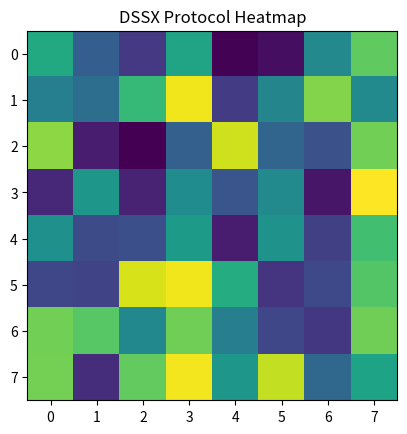

This chart was generated by the following Python code:
import numpy as np
import matplotlib.pyplot as plt

heatmap = np.random.rand(8,8)

plt.imshow(heatmap)

plt.title("DSSX Protocol Heatmap")

plt.show()
